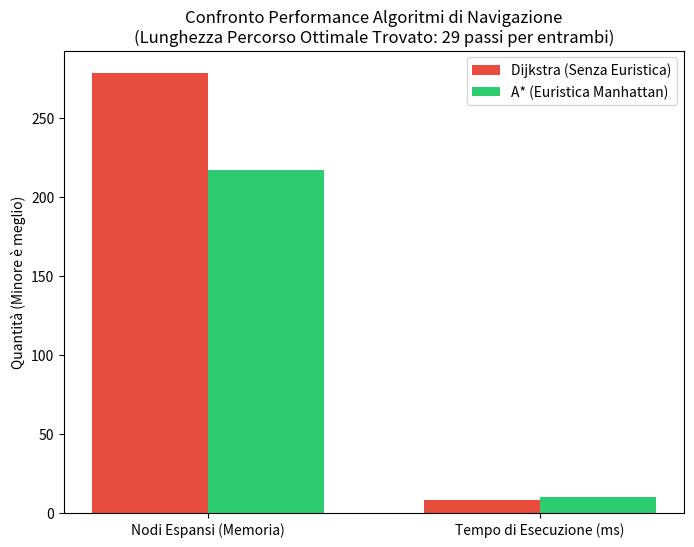

Reproduce this figure in Python. (Note: this script raises an exception after producing the figure.)
import heapq
import time
import os
import matplotlib.pyplot as plt

# --- CONFIGURAZIONE AMBIENTE ---
RIGHE = 15
COLONNE = 20
START = (1, 1)
GOAL = (13, 18)

# Creiamo un ostacolo complesso (Muro a forma di L) per mettere alla prova gli algoritmi
OSTACOLI = set()
for r in range(4, 13):
    OSTACOLI.add((r, 10))
for c in range(4, 11):
    OSTACOLI.add((4, c))

# --- MOTORE DI RICERCA ---
def euristica_manhattan(a, b):
    return abs(a[0] - b[0]) + abs(a[1] - b[1])

def esegui_ricerca(usa_euristica=True):
    open_set = []
    heapq.heappush(open_set, (0, START))
    came_from = {}
    
    g_score = { (r, c): float('inf') for r in range(RIGHE) for c in range(COLONNE) }
    g_score[START] = 0
    
    nodi_espansi = 0
    start_time = time.perf_counter()

    while open_set:
        current = heapq.heappop(open_set)[1]
        
        if current == GOAL:
            # Ricostruisci percorso per contarne la lunghezza
            path_len = 0
            while current in came_from:
                current = came_from[current]
                path_len += 1
            exec_time = (time.perf_counter() - start_time) * 1000 # in millisecondi
            return nodi_espansi, path_len, exec_time

        if current != START:
            nodi_espansi += 1

        for dr, dc in [(-1,0), (1,0), (0,-1), (0,1)]:
            vicino = (current[0] + dr, current[1] + dc)
            
            if 0 <= vicino[0] < RIGHE and 0 <= vicino[1] < COLONNE and vicino not in OSTACOLI:
                tentativo_g_score = g_score[current] + 1
                
                if tentativo_g_score < g_score.get(vicino, float('inf')):
                    came_from[vicino] = current
                    g_score[vicino] = tentativo_g_score
                    
                    # Se usa_euristica è False, h(n) = 0 (Equivale a Dijkstra)
                    h_score = euristica_manhattan(vicino, GOAL) if usa_euristica else 0
                    f_score = tentativo_g_score + h_score
                    
                    if vicino not in [i[1] for i in open_set]:
                        heapq.heappush(open_set, (f_score, vicino))
                        
    return nodi_espansi, 0, 0 # Fallimento

# --- ESECUZIONE TEST ---
print("Avvio simulazione Dijkstra (Ricerca Cieca)...")
nodi_dijkstra, path_dijkstra, time_dijkstra = esegui_ricerca(usa_euristica=False)

print("Avvio simulazione A* (Ricerca Informata)...")
nodi_astar, path_astar, time_astar = esegui_ricerca(usa_euristica=True)

# --- GENERAZIONE GRAFICO ---
labels = ['Nodi Espansi (Memoria)', 'Tempo di Esecuzione (ms)']
dijkstra_stats = [nodi_dijkstra, time_dijkstra * 10] # Moltiplicato per visibilità sul grafico
astar_stats = [nodi_astar, time_astar * 10]

x = range(len(labels))
width = 0.35

fig, ax = plt.subplots(figsize=(8, 6))
rects1 = ax.bar([i - width/2 for i in x], dijkstra_stats, width, label='Dijkstra (Senza Euristica)', color='#e74c3c')
rects2 = ax.bar([i + width/2 for i in x], astar_stats, width, label='A* (Euristica Manhattan)', color='#2ecc71')

ax.set_ylabel('Quantità (Minore è meglio)')
ax.set_title('Confronto Performance Algoritmi di Navigazione\n(Lunghezza Percorso Ottimale Trovato: {} passi per entrambi)'.format(path_astar))
ax.set_xticks(x)
ax.set_xticklabels(labels)
ax.legend()

# Salva nella cartella data del repository
base_dir = os.path.dirname(os.path.dirname(os.path.abspath(__file__)))
save_path = os.path.join(base_dir, 'plots', 'confronto_astar_dijkstra.png')
os.makedirs(os.path.dirname(save_path), exist_ok=True)
plt.savefig(save_path, dpi=300, bbox_inches='tight')
print(f"\nGrafico salvato con successo in: {save_path}")

plt.show()